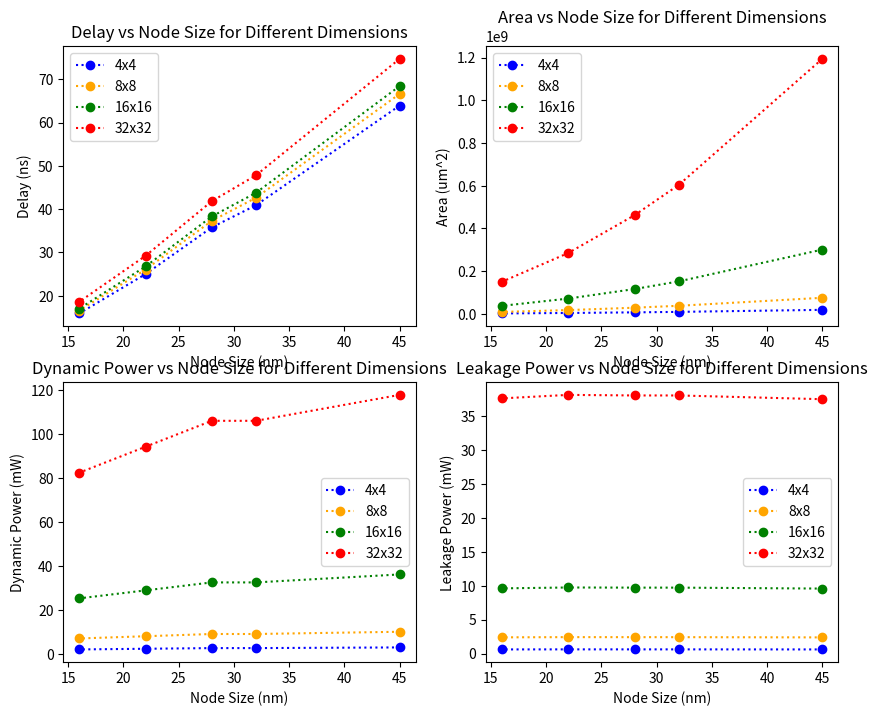

This chart was generated by the following Python code: (Note: this script raises an exception after producing the figure.)
import pandas as pd
import numpy as np
import matplotlib.pyplot as plt

# Reference values at 45nm (normalized)
ref_delay = 1.0       # normalized FO4 delay
ref_power_dyn = 1.0   # normalized dynamic power
ref_leakage = 1.0     # normalized leakage
ref_area = 1.0        # normalized gate area
ref_vdd = 1.0         # normalized Vdd

# Initialize a dictionary to store reference values
fourxfour = {
    "dimension": "4x4",
    "delay": 1.42,
    "power_dyn": 4.3148,
    "leakage": 0.6080585,
    "area": 9511.09617,
}

eightxeight = {
    "dimension": "8x8",
    "delay": 1.48,
    "power_dyn": 15.0353,
    "leakage": 2.3796,
    "area": 37340.8146,
}

sixteenxsixteen = {
    "dimension": "16x16",
    "delay": 1.52,
    "power_dyn": 55.0406,
    "leakage": 9.5688,
    "area": 148715.017,
}

thirtytwoxthirtytwo = {
    "dimension": "32x32",
    "delay": 1.66,
    "power_dyn": 195.5922,
    "leakage": 37.4595,
    "area": 589456.011,
}

fourxfour_data = {
    "dimension": "4x4",
    "nodes": [45, 32, 28, 22, 16],
    "vdd": [1.0, 0.9, 0.9, 0.8, 0.7],
    "delay": [],
    "power_dyn": [],
    "leakage": [],
    "area": []
}

eightxeight_data = {
    "dimension": "8x8",
    "nodes": [45, 32, 28, 22, 16],
    "vdd": [1.0, 0.9, 0.9, 0.8, 0.7],
    "delay": [],
    "power_dyn": [],
    "leakage": [],
    "area": []
}

sixteenxsixteen_data = {
    "dimension": "16x16",
    "nodes": [45, 32, 28, 22, 16],
    "vdd": [1.0, 0.9, 0.9, 0.8, 0.7],
    "delay": [],
    "power_dyn": [],
    "leakage": [],
    "area": []
}

thirtytwoxthirtytwo_data = {
    "dimension": "32x32",
    "nodes": [45, 32, 28, 22, 16],
    "vdd": [1.0, 0.9, 0.9, 0.8, 0.7],
    "delay": [],
    "power_dyn": [],
    "leakage": [],
    "area": []
}

# Dimension list
dimensions = [fourxfour, eightxeight, sixteenxsixteen, thirtytwoxthirtytwo]
dimensions_data = [fourxfour_data, eightxeight_data, sixteenxsixteen_data, thirtytwoxthirtytwo_data]

# Scaling trends (rough approximations)
vdd_scaling = [1.0, 0.9, 0.9, 0.8, 0.7]  # Vdd typically drops
nodes_nm = [45, 32, 28, 22, 16]

data = []
for i, object in enumerate(dimensions):
    dimension_object = dimensions_data[i]
    ref_delay = object["delay"]
    ref_power_dyn = object["power_dyn"]
    ref_leakage = object["leakage"]
    ref_area = object["area"]
    
    data.append({
        "Dimension (row x column)": object["dimension"]
    })

    # Calculate scaled values
    for i in range(len(nodes_nm)):
        L = nodes_nm[i]
        Vdd = vdd_scaling[i]

        delay = ref_delay * L * Vdd
        power_dyn = ref_power_dyn * L * Vdd**2 / delay
        leakage = ref_leakage * np.exp(1.2 * (1 - Vdd)) * Vdd  # Exponential leakage model
        area = ref_area * L**2
        
        data.append({
            "Node (nm)": L,
            "Vdd (V)": round(Vdd, 3),
            "Delay (ns)": round(delay, 3),
            "Area (um^2)": round(area, 3),
            "Dynamic Power (mW)": round(power_dyn, 3),
            "Leakage Power (mW)": round(leakage, 3)
        })
        
        dimension_object["delay"].append(round(delay, 3))
        dimension_object["power_dyn"].append(round(power_dyn, 3))
        dimension_object["leakage"].append(round(leakage, 3))
        dimension_object["area"].append(round(area, 3))

x = fourxfour_data["nodes"]
delay_4 = fourxfour_data["delay"]
delay_8 = eightxeight_data["delay"]
delay_16 = sixteenxsixteen_data["delay"]
delay_32 = thirtytwoxthirtytwo_data["delay"]

plt.figure(figsize=(10, 8))

plt.subplot(2, 2, 1)
plt.plot(x, delay_4, label='4x4', marker='o', color='blue', linestyle=':')
plt.plot(x, delay_8, label='8x8', marker='o', color='orange', linestyle=':')
plt.plot(x, delay_16, label='16x16', marker='o', color='green', linestyle=':')
plt.plot(x, delay_32, label='32x32', marker='o', color='red', linestyle=':')

plt.xlabel('Node Size (nm)')
plt.ylabel('Delay (ns)')
plt.legend()
plt.title('Delay vs Node Size for Different Dimensions')


area_4 = fourxfour_data["area"]
area_8 = eightxeight_data["area"]
area_16 = sixteenxsixteen_data["area"]
area_32 = thirtytwoxthirtytwo_data["area"]

plt.subplot(2, 2, 2)
plt.plot(x, area_4, label='4x4', marker='o', color='blue', linestyle=':')
plt.plot(x, area_8, label='8x8', marker='o', color='orange', linestyle=':')
plt.plot(x, area_16, label='16x16', marker='o', color='green', linestyle=':')
plt.plot(x, area_32, label='32x32', marker='o', color='red', linestyle=':')
plt.xlabel('Node Size (nm)')
plt.ylabel('Area (um^2)')
plt.title('Area vs Node Size for Different Dimensions')
plt.legend()

dynamic_power_4 = fourxfour_data["power_dyn"]
dynamic_power_8 = eightxeight_data["power_dyn"]
dynamic_power_16 = sixteenxsixteen_data["power_dyn"]
dynamic_power_32 = thirtytwoxthirtytwo_data["power_dyn"]

plt.subplot(2, 2, 3)
plt.plot(x, dynamic_power_4, label='4x4', marker='o', color='blue', linestyle=':')
plt.plot(x, dynamic_power_8, label='8x8', marker='o', color='orange', linestyle=':')
plt.plot(x, dynamic_power_16, label='16x16', marker='o', color='green', linestyle=':')
plt.plot(x, dynamic_power_32, label='32x32', marker='o', color='red', linestyle=':')
plt.xlabel('Node Size (nm)')
plt.ylabel('Dynamic Power (mW)')
plt.title('Dynamic Power vs Node Size for Different Dimensions')
plt.legend()


leakage_power_4 = fourxfour_data["leakage"]
leakage_power_8 = eightxeight_data["leakage"]
leakage_power_16 = sixteenxsixteen_data["leakage"]
leakage_power_32 = thirtytwoxthirtytwo_data["leakage"]

plt.subplot(2, 2, 4)
plt.plot(x, leakage_power_4, label='4x4', marker='o', color='blue', linestyle=':')
plt.plot(x, leakage_power_8, label='8x8', marker='o', color='orange', linestyle=':')
plt.plot(x, leakage_power_16, label='16x16', marker='o', color='green', linestyle=':')
plt.plot(x, leakage_power_32, label='32x32', marker='o', color='red', linestyle=':')
plt.xlabel('Node Size (nm)')
plt.ylabel('Leakage Power (mW)')
plt.title('Leakage Power vs Node Size for Different Dimensions')
plt.legend()

plt.show()



        
        
    



df = pd.DataFrame(data)
file_path = "data/Scaling_Model_45nm.xlsx"
df.to_excel(file_path, index=False)
